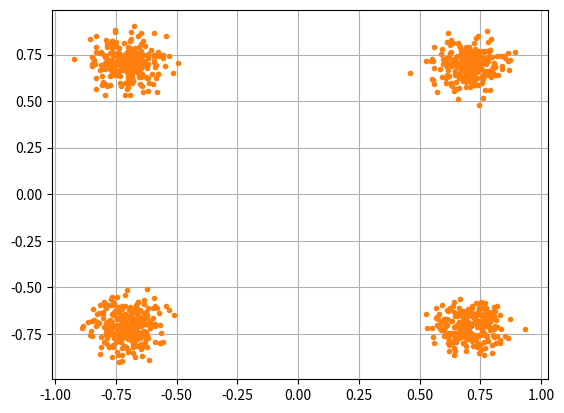

Write Python code to recreate this figure.
import numpy as np
import matplotlib.pyplot as plt

num_symbols = 1000

x_int = np.random.randint(0, 4, num_symbols) # 0 to 3
x_degrees = x_int*360/4.0 + 45 # 45, 135, 225, 315 degrees
x_radians = x_degrees*np.pi/180.0 # sin() and cos() takes in radians
x_symbols = np.cos(x_radians) + 1j*np.sin(x_radians) # this produces our QPSK complex symbols
plt.plot(np.real(x_symbols), np.imag(x_symbols), '.')
plt.grid(True)
n = (np.random.randn(num_symbols) + 1j*np.random.randn(num_symbols))/np.sqrt(2) # AWGN with unity power
noise_power = 0.01
r = x_symbols + n * np.sqrt(noise_power)
plt.plot(np.real(r), np.imag(r), '.')
plt.grid(True)
phase_noise = np.random.randn(len(x_symbols)) * 0.1 # adjust multiplier for "strength" of phase noise
r = x_symbols * np.exp(1j*phase_noise)
plt.show()